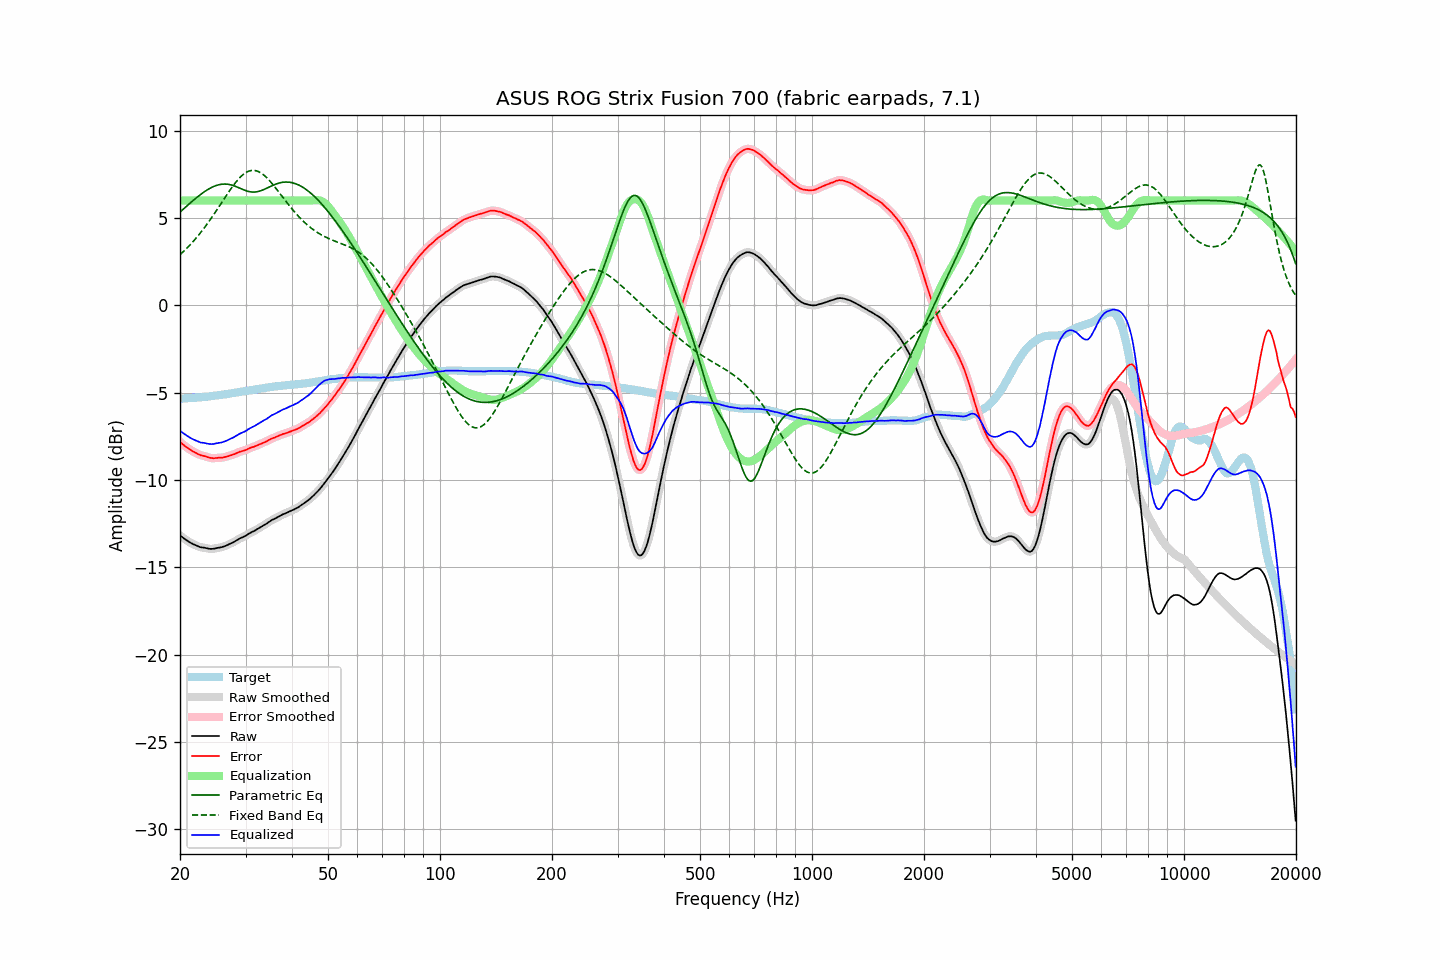

The file beside this chart, header and first rows:
frequency, raw, error, smoothed, error_smoothed, equalization, parametric_eq, fixed_band_eq, equalized_raw, equalized_smoothed, target
20.00, -13.17, -7.82, -13.17, -7.82, 6.00, 5.34, 2.90, -7.17, -7.17, -5.35
20.20, -13.25, -7.90, -13.25, -7.90, 6.00, 5.42, 2.98, -7.25, -7.25, -5.35
20.40, -13.32, -7.98, -13.32, -7.98, 6.00, 5.50, 3.07, -7.32, -7.32, -5.34
20.61, -13.39, -8.06, -13.39, -8.05, 6.00, 5.58, 3.16, -7.39, -7.39, -5.33
20.81, -13.45, -8.12, -13.45, -8.12, 6.00, 5.67, 3.25, -7.45, -7.45, -5.33
21.02, -13.51, -8.19, -13.51, -8.19, 6.00, 5.75, 3.34, -7.51, -7.51, -5.32
21.23, -13.57, -8.25, -13.57, -8.25, 6.00, 5.83, 3.43, -7.57, -7.57, -5.32
21.44, -13.62, -8.31, -13.62, -8.31, 6.00, 5.91, 3.53, -7.62, -7.62, -5.31
21.66, -13.67, -8.37, -13.67, -8.36, 6.00, 5.99, 3.63, -7.67, -7.67, -5.30
21.87, -13.71, -8.41, -13.71, -8.41, 6.00, 6.06, 3.74, -7.71, -7.71, -5.30
22.09, -13.75, -8.46, -13.75, -8.46, 6.00, 6.14, 3.84, -7.75, -7.75, -5.29
22.31, -13.79, -8.51, -13.79, -8.51, 6.00, 6.22, 3.95, -7.79, -7.79, -5.28
22.54, -13.83, -8.55, -13.83, -8.55, 6.00, 6.29, 4.07, -7.83, -7.83, -5.28
22.76, -13.86, -8.59, -13.85, -8.58, 6.00, 6.36, 4.18, -7.86, -7.85, -5.27
22.99, -13.87, -8.61, -13.87, -8.61, 6.00, 6.43, 4.30, -7.87, -7.87, -5.26
23.22, -13.88, -8.63, -13.88, -8.63, 6.00, 6.49, 4.42, -7.88, -7.88, -5.25
23.45, -13.90, -8.66, -13.90, -8.66, 6.00, 6.55, 4.54, -7.90, -7.90, -5.24
23.69, -13.92, -8.69, -13.92, -8.69, 6.00, 6.61, 4.67, -7.92, -7.92, -5.23
23.92, -13.94, -8.72, -13.94, -8.72, 6.00, 6.67, 4.80, -7.94, -7.94, -5.22
24.16, -13.95, -8.74, -13.95, -8.74, 6.00, 6.72, 4.93, -7.95, -7.95, -5.21
24.40, -13.95, -8.75, -13.95, -8.75, 6.00, 6.76, 5.06, -7.95, -7.95, -5.20
24.65, -13.94, -8.76, -13.94, -8.75, 6.00, 6.81, 5.20, -7.94, -7.94, -5.18
24.89, -13.92, -8.75, -13.92, -8.75, 6.00, 6.84, 5.33, -7.92, -7.92, -5.17
25.14, -13.90, -8.74, -13.90, -8.74, 6.00, 6.87, 5.47, -7.90, -7.90, -5.16
25.39, -13.88, -8.73, -13.88, -8.73, 6.00, 6.90, 5.61, -7.88, -7.88, -5.15
25.65, -13.87, -8.73, -13.87, -8.73, 6.00, 6.92, 5.75, -7.87, -7.87, -5.14
25.91, -13.85, -8.73, -13.85, -8.72, 6.00, 6.93, 5.89, -7.85, -7.85, -5.12
26.16, -13.82, -8.71, -13.82, -8.71, 6.00, 6.94, 6.03, -7.82, -7.82, -5.11
26.43, -13.79, -8.69, -13.79, -8.69, 6.00, 6.94, 6.17, -7.79, -7.79, -5.10
26.69, -13.75, -8.66, -13.75, -8.66, 6.00, 6.94, 6.31, -7.75, -7.75, -5.09
26.96, -13.71, -8.64, -13.71, -8.63, 6.00, 6.93, 6.45, -7.71, -7.71, -5.07
27.23, -13.66, -8.60, -13.66, -8.61, 6.00, 6.91, 6.58, -7.66, -7.66, -5.06
27.50, -13.62, -8.58, -13.62, -8.58, 6.00, 6.89, 6.72, -7.62, -7.62, -5.04
27.77, -13.58, -8.55, -13.57, -8.55, 6.00, 6.86, 6.84, -7.58, -7.57, -5.03
28.05, -13.53, -8.52, -13.53, -8.51, 6.00, 6.83, 6.96, -7.53, -7.53, -5.01
28.33, -13.47, -8.47, -13.47, -8.47, 6.00, 6.79, 7.08, -7.47, -7.47, -5.00
28.62, -13.42, -8.44, -13.42, -8.43, 6.00, 6.75, 7.19, -7.42, -7.42, -4.98
28.90, -13.36, -8.39, -13.36, -8.40, 6.00, 6.71, 7.29, -7.36, -7.36, -4.97
29.19, -13.32, -8.37, -13.32, -8.37, 6.00, 6.67, 7.38, -7.32, -7.32, -4.95
29.48, -13.28, -8.34, -13.28, -8.34, 6.00, 6.63, 7.47, -7.28, -7.28, -4.94
29.78, -13.24, -8.32, -13.24, -8.32, 6.00, 6.60, 7.54, -7.24, -7.24, -4.92
30.08, -13.19, -8.28, -13.19, -8.28, 6.00, 6.56, 7.60, -7.19, -7.19, -4.91
30.38, -13.13, -8.24, -13.13, -8.24, 6.00, 6.53, 7.65, -7.13, -7.13, -4.89
30.68, -13.07, -8.19, -13.07, -8.19, 6.00, 6.51, 7.69, -7.07, -7.07, -4.88
30.99, -13.02, -8.16, -13.02, -8.16, 6.00, 6.49, 7.71, -7.02, -7.02, -4.86
31.30, -12.97, -8.12, -12.97, -8.12, 6.00, 6.49, 7.72, -6.97, -6.97, -4.85
31.61, -12.93, -8.10, -12.92, -8.09, 6.00, 6.48, 7.72, -6.93, -6.92, -4.83
31.93, -12.88, -8.06, -12.88, -8.06, 6.00, 6.49, 7.71, -6.88, -6.88, -4.82
32.24, -12.82, -8.02, -12.82, -8.02, 6.00, 6.50, 7.68, -6.82, -6.82, -4.80
32.57, -12.77, -7.98, -12.77, -7.98, 6.00, 6.52, 7.65, -6.77, -6.77, -4.79
32.89, -12.71, -7.94, -12.71, -7.94, 6.00, 6.55, 7.60, -6.71, -6.71, -4.77
33.22, -12.66, -7.90, -12.66, -7.90, 6.00, 6.58, 7.54, -6.66, -6.66, -4.76
33.55, -12.60, -7.86, -12.60, -7.86, 6.00, 6.62, 7.47, -6.60, -6.60, -4.74
33.89, -12.55, -7.82, -12.55, -7.82, 6.00, 6.66, 7.39, -6.55, -6.55, -4.73
34.23, -12.50, -7.79, -12.49, -7.78, 6.00, 6.71, 7.30, -6.50, -6.49, -4.71
34.57, -12.43, -7.73, -12.43, -7.73, 6.00, 6.75, 7.21, -6.43, -6.43, -4.70
34.92, -12.37, -7.68, -12.37, -7.68, 6.00, 6.79, 7.11, -6.37, -6.37, -4.69
35.27, -12.30, -7.63, -12.31, -7.64, 6.00, 6.84, 7.00, -6.30, -6.31, -4.67
35.62, -12.26, -7.60, -12.26, -7.60, 6.00, 6.88, 6.89, -6.26, -6.26, -4.66
35.97, -12.22, -7.57, -12.21, -7.56, 6.00, 6.92, 6.77, -6.22, -6.21, -4.65
... 635 more rows
